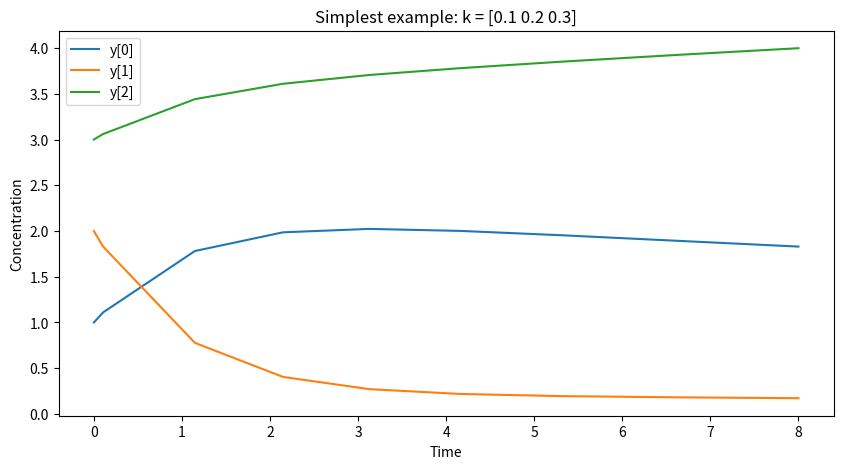
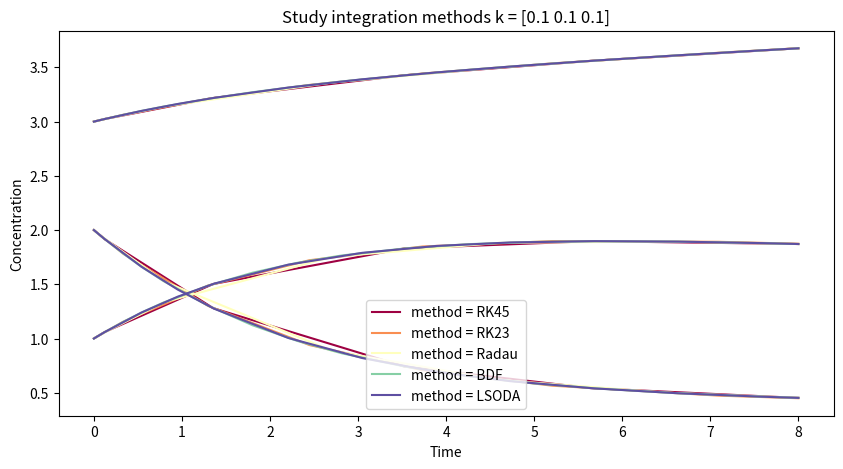
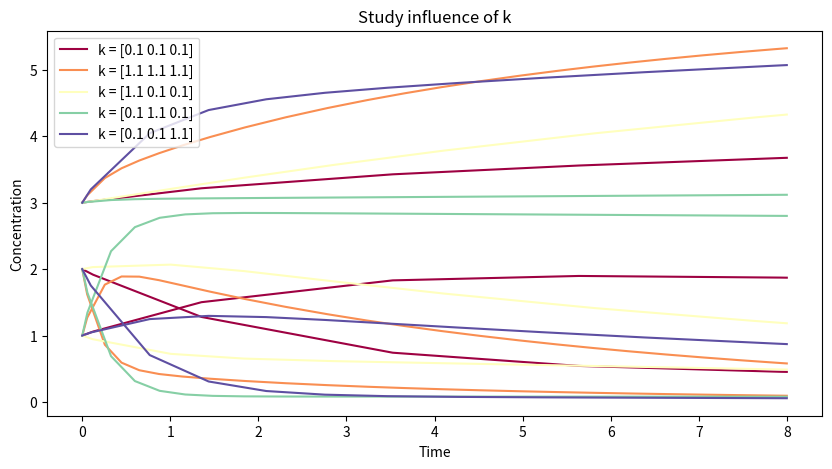
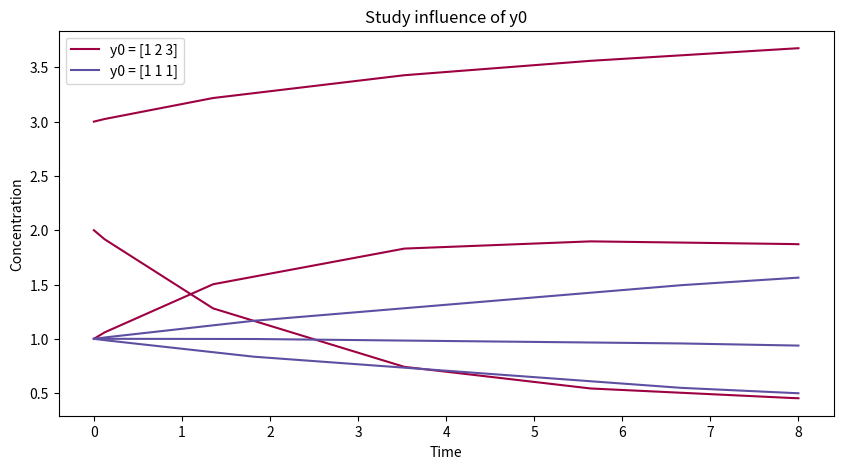

These figures' Python source, in order:
#!/usr/bin/python3
# -*- coding: utf-8 -*-

import numpy as np
from scipy.integrate import solve_ivp
import matplotlib.pyplot as plt         # Plotting
import matplotlib

##################################################################
# Simplest example

# Define parameter
k = [0.1, 0.2, 0.3]     # Mol / second

# Define rate as function
def kineticsSimple(t, y):
    '''Pass k into funtcion as global variable'''
    return ( k[0] * y[0]          * np.array([-1.0, 1.0, 0.0]) \
           + k[1] * y[1] * y[2]   * np.array([ 1.0,-1.0, 0.0]) \
           + k[2] * y[1]          * np.array([ 0.0,-1.0, 1.0]) )

# Prepare plotting
fig = plt.figure(figsize=(10,5))
ax = fig.add_subplot(111)
ax.set_title('Simplest example: '+'k = ['+' '.join([str(ki) for ki in k])+']')

# Solve
sol = solve_ivp(
            fun=kineticsSimple,
            t_span=[0, 8],      # Seconds
            y0=[1,2,3],         # Mol
            )
# Plot
for indexComp, comp in enumerate(sol.y):
    ax.plot(sol.t, comp, label='y[{}]'.format(str(indexComp)))

ax.set_ylabel('Concentration')
ax.set_xlabel('Time')
ax.legend()


##################################################################
# Define rate
def kinetics(t, y, k):
    '''Pass k into funtcion as additional parameter'''
    return ( k[0] * y[0]          * np.array([-1.0, 1.0, 0.0]) \
           + k[1] * y[1] * y[2]   * np.array([ 1.0,-1.0, 0.0]) \
           + k[2] * y[1]          * np.array([ 0.0,-1.0, 1.0]) )

##################################################################
# Study integration method

# Define parameter
k = [0.1, 0.1, 0.1] # Mol / second

# Prepare plotting
fig = plt.figure(figsize=(10,5))
ax = fig.add_subplot(111)
ax.set_title('Study integration methods '+'k = ['+' '.join([str(ki) for ki in k])+']')

cmap = matplotlib.cm.get_cmap('Spectral')

methods = ['RK45', 'RK23', 'Radau', 'BDF', 'LSODA']
for index, method in enumerate(methods):
    colorIndex = index / (len(methods)-1)

    # Solve
    sol = solve_ivp(
                fun=lambda t, y: kinetics(t, y, k),
                t_span=[0, 8],      # Seconds
                y0=[1,2,3],         # Mol
                method=method,
                )
    # Plot
    for indexComp, comp in enumerate(sol.y):
        ax.plot(
            sol.t,
            comp,
            label='method = '+method if indexComp == 0 else None,
            color=cmap(colorIndex),
            )

ax.set_ylabel('Concentration')
ax.set_xlabel('Time')
ax.legend()

##################################################################
# Study kinetics parameter

# Prepare plotting
fig = plt.figure(figsize=(10,5))
ax = fig.add_subplot(111)
ax.set_title('Study influence of k')

cmap = matplotlib.cm.get_cmap('Spectral')

# Define parameter
studyK = [
    [0.1, 0.1, 0.1],
    [1.1, 1.1, 1.1],
    [1.1, 0.1, 0.1],    
    [0.1, 1.1, 0.1], 
    [0.1, 0.1, 1.1], 
    ]

for index, k in enumerate(studyK):
    colorIndex = index / (len(studyK)-1)

    # Solve
    sol = solve_ivp(
                fun=lambda t, y: kinetics(t, y, k),
                t_span=[0, 8],      # Seconds
                y0=[1,2,3],         # Mol
                method='RK45',
                )
    # Plot
    for indexComp, comp in enumerate(sol.y):
        ax.plot(    
                sol.t,
                comp,
                label='k = ['+' '.join([str(ki) for ki in k])+']' if indexComp == 0 else None,
                color=cmap(colorIndex),
                )

ax.set_ylabel('Concentration')
ax.set_xlabel('Time')
ax.legend()


##################################################################
# Study initial values

# Prepare plotting
fig = plt.figure(figsize=(10,5))
ax = fig.add_subplot(111)
ax.set_title('Study influence of y0')

cmap = matplotlib.cm.get_cmap('Spectral')

# Define parameter

k = [0.1, 0.1, 0.1] # Mol / second

studyY0 = [
    [1, 2, 3],
    [1, 1, 1],
    ]

for index, y0 in enumerate(studyY0):
    colorIndex = index / (len(studyY0)-1)

    # Solve
    sol = solve_ivp(
                fun=lambda t, y: kinetics(t, y, k),
                t_span=[0, 8],      # Seconds
                y0=y0,              # Mol
                method='RK45',
                )
    # Plot
    for indexComp, comp in enumerate(sol.y):
        ax.plot(    
                sol.t,
                comp,
                label='y0 = ['+' '.join([str(i) for i in y0])+']' if indexComp == 0 else None,
                color=cmap(colorIndex),
                )

ax.set_ylabel('Concentration')
ax.set_xlabel('Time')
ax.legend()





















plt.show()




